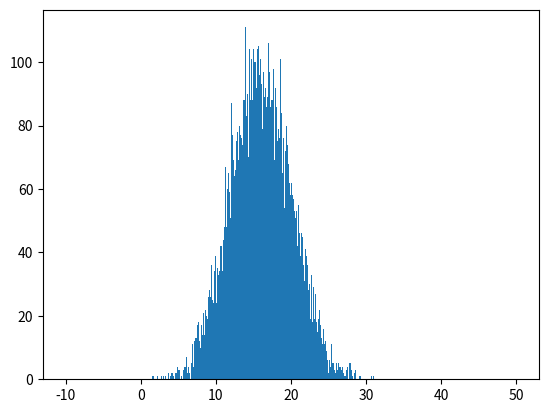

This figure's Python source: (Note: this script raises an exception after producing the figure.)
# [redacted]
# HW 2 + one problem from HW3

import math
import numpy as np
import matplotlib.pyplot as plt

# the first function to print "hello world"
def HelloWorld():
    print ("Hello World")

# plot gaussian distribution
def Gaussian(mu, sigma):
    # sample standard normal distribution
    s = np.random.normal(mu,sigma,10000)
    # calculate mean and std
    mean = np.mean(s)
    std  = np.std(s)
    # plot histgram
    bins = np.linspace(-10,50,601)
    count, bins, ignored = plt.hist(s, bins, normed=True)
    # plot the corresponding function
    g = 1/(sigma*np.sqrt(2*np.pi))*np.exp(-(bins-mu)**2/(2*sigma**2))
    plt.plot(bins, g, linewidth = 2, color = "r")
    plt.show()
    
    return mean, std

# last problem corresponding to next homework
# sample sin() distribution
def random():
    # first sample standard uniform distribution
    s = np.random.uniform(0,1,10000)
    # calculate mean and std of uniform
    mean = np.mean(s)
    std  = np.std(s)
    # transform and get the sin() distribution
    x = np.arccos(1-2*s)/np.pi
    # plot histgram
    bins = np.linspace(0,1,101)
    count, bins, ignored = plt.hist(x, bins, normed=True)
    # plot sin() function
    g = np.pi/2*np.sin(np.pi*bins)
    plt.plot(bins, g, linewidth = 2, color = "r")
    plt.show()

    return mean, std

# Plot function x+Mx**2 taking the mean from gaussian as an argument
def function(mean):
    # get value M
    M = (mean*1e6)%10
    # get the range of x
    x = np.linspace(0,10,201)
    # calculate the function in the domain
    f = x + M*x**2
    # plot
    plt.plot(x,f,"r",label="f(x)=x+Mx^2")
    plt.xlabel("x")
    plt.ylabel("f")
    
    plt.legend()
    plt.show()


def main():
    # call the first function "hello world"
    HelloWorld()
    # assign arguments for gaussian
    mu, sigma = 16, 4
    # call gaussian distribution and return values assigned to mean and std
    # and print them out
    mean, std = Gaussian(mu, sigma)
    print ("the mean and standard deviation of gaussian distribution is", mean, std)
    # call sin() distribution and return values assigned to mean and std
    # and print them out
    mean, std = random()
    print ("the mean and standard deviation of Sin distribution is ", mean, std)
    # call function f= x+Mx**2 with argument taken from the mean of gaussian
    function(mean)

if __name__ == "__main__":
    main()
